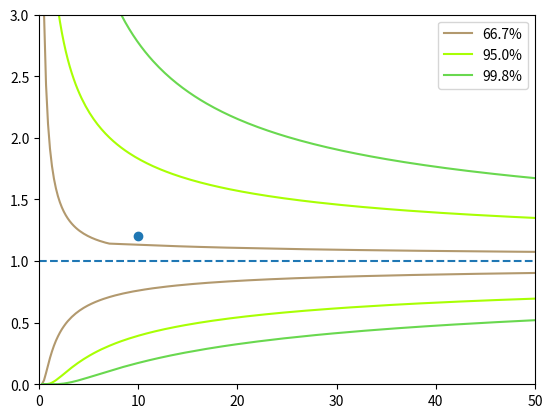

Python code for this plot:
from scipy.stats import chi2
import numpy as np
import matplotlib.pyplot as plt
import matplotlib.colors as colors

colors_list = list(colors._colors_full_map.values())


def func(x, k, p):
    return chi2.sf(x, k) - p


def bisec(start, end, dof, p):
    while (end - start) > 0.001:
        mid = (start + end) / 2
        if func(mid, dof, p) < 0:
            end = mid
        else:
            start = mid
    return mid


p = [0.667, 0.95, 0.998]
for j in range(0, 3):
    temp1, temp2, temp3 = [], [], []
    for i in np.linspace(0.3, 50, 250):
        temp1.append(bisec(0, i+1, i, p[j])/i)
        temp2.append(bisec(i+1, 10*i+1, i, 1-p[j])/i)
        temp3.append(i)
    y1, y2, xi = np.array(temp1), np.array(temp2), np.array(temp3)
    plt.plot(xi, y1, label=f'{p[j]*100}%', color=colors_list[j+2])
    plt.plot(xi, y2, color=colors_list[j+2])

plt.hlines(y=1, xmin=0, xmax=50, linestyles='--')
plt.scatter(10, 1.2)
plt.xlim(0, 50)
plt.ylim(0, 3)
plt.legend()
plt.show()
